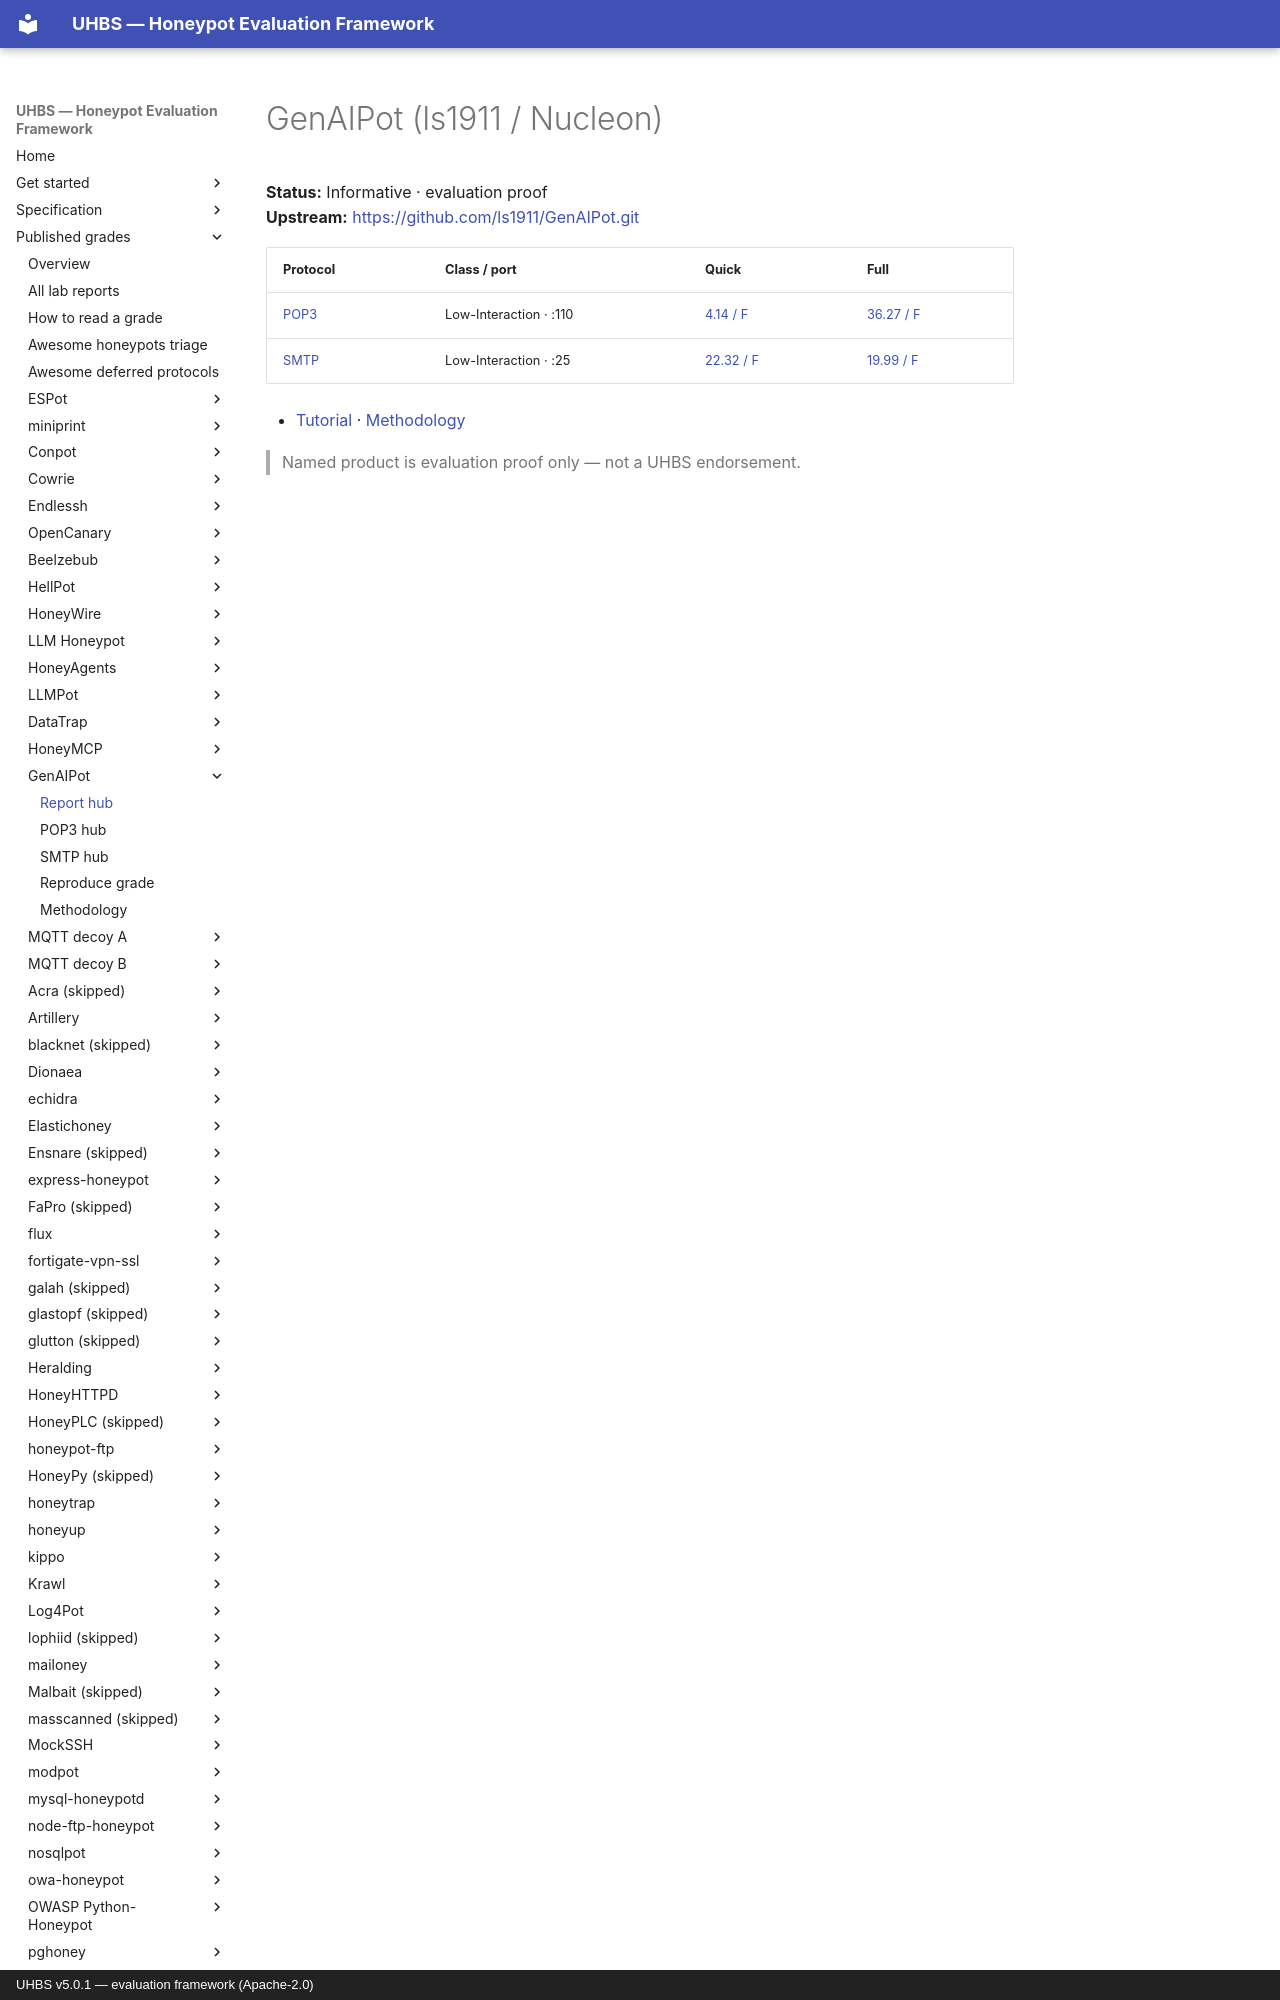

repository: uhbs/uhbs-standard · page: conformance/latest/results-5.0.1/genaipot/index.html · generator: mkdocs · copyright: UHBS v5.0.1 — evaluation framework (Apache-2.0)

# GenAIPot (ls1911 / Nucleon)

**Status:** Informative · evaluation proof  
**Upstream:** [https://github.com/ls1911/GenAIPot.git](https://github.com/ls1911/GenAIPot.git)  

| Protocol | Class / port | Quick | Full |
| --- | --- | --- | --- |
| [POP3](pop3/index.md) | Low-Interaction · :110 | [4.14 / F](pop3/index.md) | [36.27 / F](pop3/index.md) |
| [SMTP](smtp/index.md) | Low-Interaction · :25 | [22.32 / F](smtp/index.md) | [19.99 / F](smt
